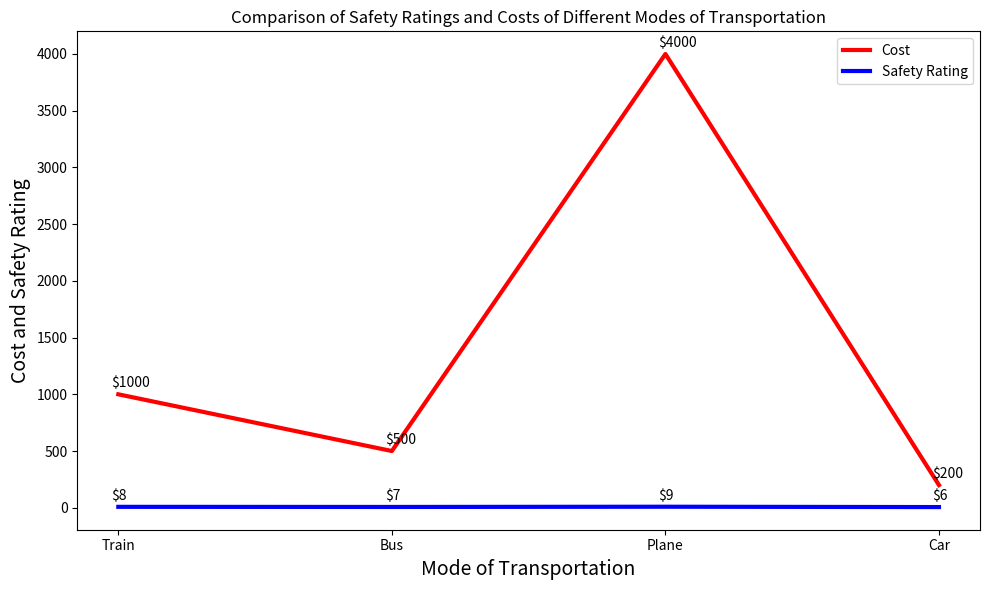

Write Python code to recreate this figure. (Note: this script raises an exception after producing the figure.)

import matplotlib.pyplot as plt
import numpy as np

x=np.array([1,2,3,4])
y1=np.array([1000,500,4000,200])
y2=np.array([8,7,9,6])

fig=plt.figure(figsize=(10,6))
ax=fig.add_subplot(1,1,1)

ax.plot(x,y1,color='r',linewidth=3,label='Cost')
ax.plot(x,y2,color='b',linewidth=3,label='Safety Rating')
ax.set_xticks(x)
ax.set_xticklabels(['Train','Bus','Plane','Car'])
ax.set_xlabel('Mode of Transportation',fontsize=14)
ax.set_ylabel('Cost and Safety Rating',fontsize=14)
ax.set_title('Comparison of Safety Ratings and Costs of Different Modes of Transportation')

for x,y1,y2 in zip(x,y1,y2):
    ax.annotate('${}'.format(y1), xy=(x,y1), xytext=(-5,5), textcoords='offset points')
    ax.annotate('$%s'%y2, xy=(x,y2), xytext=(-5,5), textcoords='offset points')

plt.legend(loc='best')
plt.tight_layout()
plt.savefig('line chart/png/570.png')

plt.clf()
